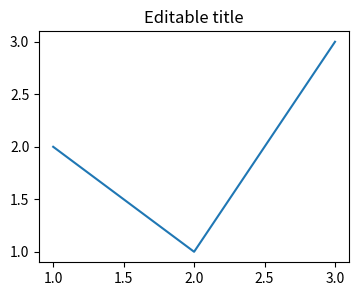

Source code (Python):
# Editable text in SVG for Inkscape: svg.fonttype 'none' vs 'path'; count <text> elements.
import matplotlib.pyplot as plt

fig, ax = plt.subplots(figsize=(4, 3))
ax.plot([1, 2, 3], [2, 1, 3])
ax.set_title("Editable title")
for fonttype in ["none", "path"]:
    with plt.rc_context({"svg.fonttype": fonttype, "svg.hashsalt": "x"}):
        fig.savefig(f"text_{fonttype}.svg", metadata={"Date": None})
    with open(f"text_{fonttype}.svg") as f:
        content = f.read()
    print(fonttype, content.count("<text"), "font-family" in content)
fig.savefig("svg_fonttype_none_check.png", dpi=40)
print(fig.get_size_inches())
